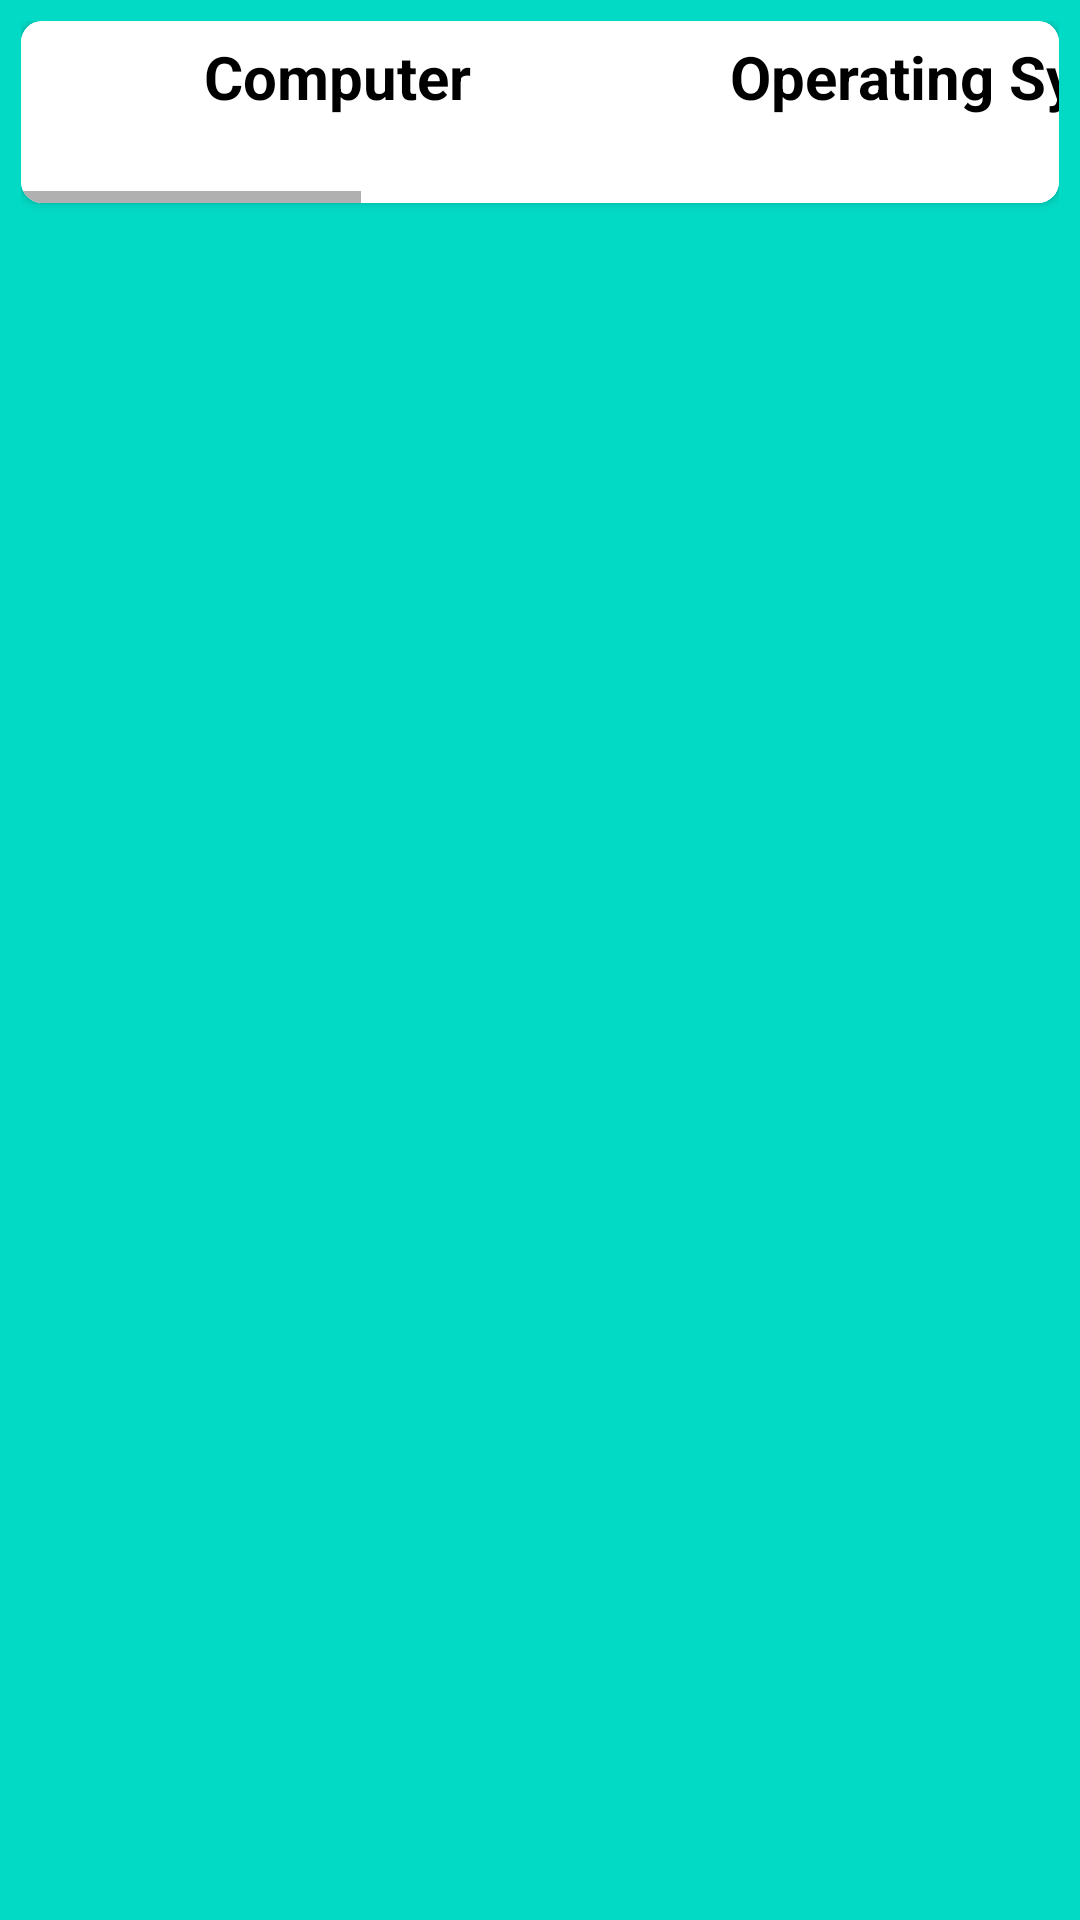

This screen was rendered from an Android layout file. Write that file and the resources it references.
<!-- AndroidManifest.xml: application theme Theme.BigFixApp -->
<!-- res/layout/recyclerview_layout.xml -->
<?xml version="1.0" encoding="utf-8"?>
<LinearLayout xmlns:android="http://schemas.android.com/apk/res/android"
    xmlns:app="http://schemas.android.com/apk/res-auto"
    android:layout_width="match_parent"
    android:layout_height="wrap_content"
    android:layout_margin="10dp"
    android:padding="7dp"
    android:background="@color/teal_200"
    android:id="@+id/linearLayout"
    android:orientation="vertical">

    <androidx.cardview.widget.CardView
        android:id="@+id/cardView"
        android:layout_width="match_parent"
        android:layout_height="wrap_content"
        android:elevation="7dp"
        android:background="@color/teal_200"
        app:cardCornerRadius="7dp" >

        <HorizontalScrollView
            android:id="@+id/hScroll"
            android:layout_width="match_parent"
            android:layout_height="match_parent">

            <LinearLayout
                android:layout_width="wrap_content"
                android:layout_height="match_parent"
                android:background="@color/white"
                android:orientation="horizontal">

                <TextView
                    android:id="@+id/host"
                    android:layout_width="211dp"
                    android:layout_height="wrap_content"
                    android:layout_alignParentStart="true"
                    android:layout_weight="1"
                    android:gravity="center"
                    android:padding="5dp"
                    android:scrollHorizontally="true"
                    android:singleLine="true"
                    android:text="Computer"
                    android:textColor="@color/black"
                    android:textSize="20dp"
                    android:textStyle="bold" />

                <TextView
                    android:id="@+id/os"
                    android:layout_width="211dp"
                    android:layout_height="wrap_content"
                    android:layout_alignParentStart="true"
                    android:layout_weight="1"
                    android:gravity="center"
                    android:padding="5dp"
                    android:text="Operating System"
                    android:textColor="@color/black"
                    android:textSize="20dp"
                    android:textStyle="bold" />

                <TextView
                    android:id="@+id/lTime"
                    android:layout_width="211dp"
                    android:layout_height="wrap_content"
                    android:layout_alignParentStart="true"
                    android:layout_weight="1"
                    android:gravity="center"
                    android:padding="5dp"
                    android:text="Last report Time"
                    android:textColor="@color/black"
                    android:textSize="20dp"
                    android:textStyle="bold" />

                <TextView
                    android:id="@+id/relayName"
                    android:layout_width="211dp"
                    android:layout_height="wrap_content"
                    android:layout_alignParentStart="true"
                    android:layout_gravity="center"
                    android:layout_weight="1"
                    android:padding="5dp"
                    android:text="Relay"
                    android:textColor="@color/black"
                    android:textSize="20dp"
                    android:textStyle="bold" />

                <TextView
                    android:id="@+id/relaySelectionMethod"
                    android:layout_width="211dp"
                    android:layout_height="wrap_content"
                    android:layout_alignParentStart="true"
                    android:layout_weight="1"
                    android:gravity="center"
                    android:padding="5dp"
                    android:text="Relay Selection Method"
                    android:textColor="@color/black"
                    android:textSize="20dp"
                    android:textStyle="bold" />
            </LinearLayout>
        </HorizontalScrollView>

    </androidx.cardview.widget.CardView>
</LinearLayout>
<!-- resources referenced by this layout -->
<resources>
  <color name="black">#FF000000</color>
  <color name="teal_200">#FF03DAC5</color>
  <color name="white">#FFFFFFFF</color>
  <style name="Theme.BigFixApp" parent="Theme.AppCompat.DayNight.NoActionBar">
          
          <item name="colorPrimary">@color/purple_500</item>
          <item name="colorPrimaryVariant">@color/purple_700</item>
          <item name="colorOnPrimary">@color/white</item>
          
          <item name="colorSecondary">@color/teal_200</item>
          <item name="colorSecondaryVariant">@color/teal_700</item>
          <item name="colorOnSecondary">@color/black</item>
          
          <item name="android:statusBarColor" tools:targetApi="l">?attr/colorPrimaryVariant</item>
          
      </style>
  <color name="purple_500">#FF6200EE</color>
  <color name="purple_700">#FF3700B3</color>
  <color name="teal_700">#FF018786</color>
</resources>
